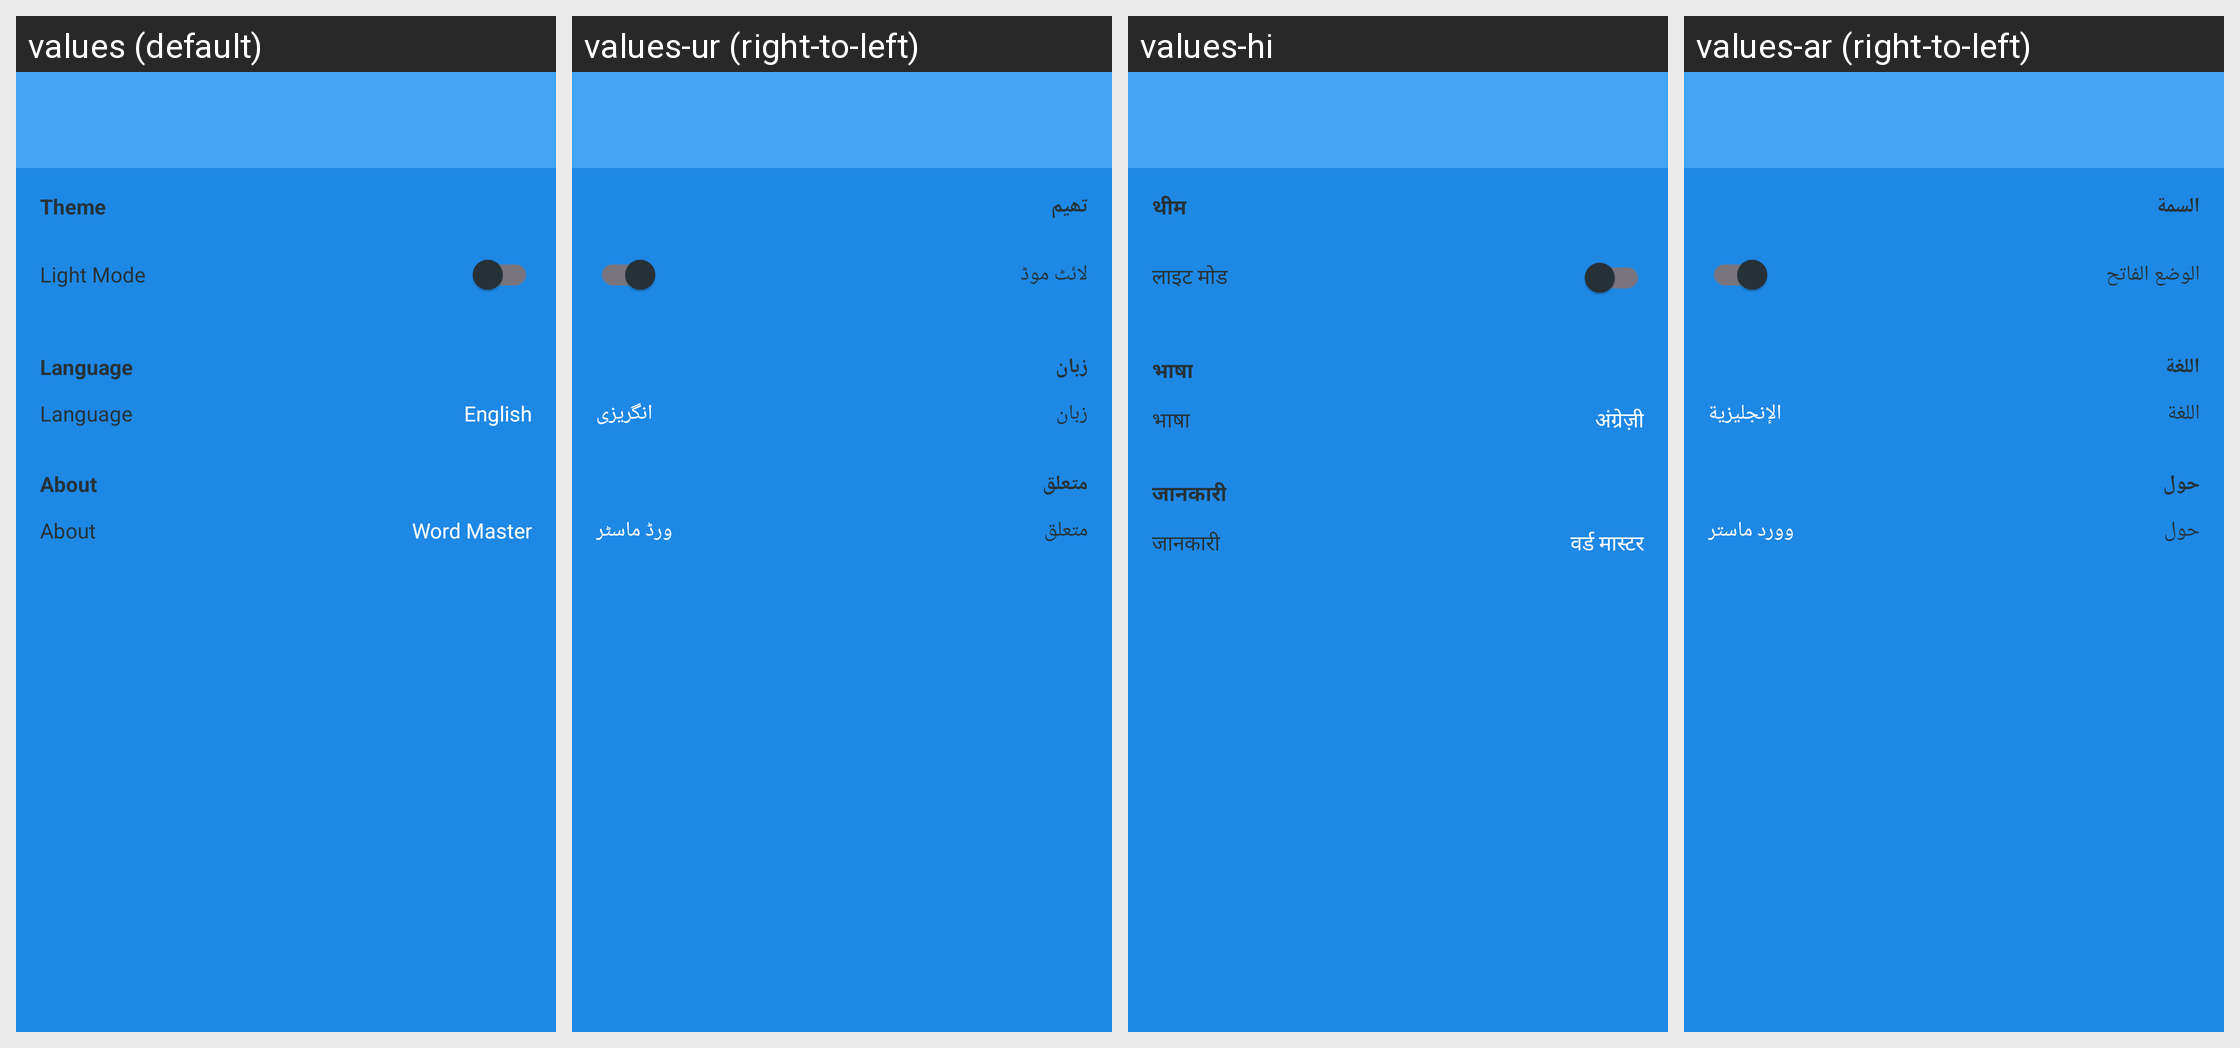

For this localized Android screen grid, give each drawn string resource with its value in every locale shown.
Android screen res/layout/activity_settings.xml rendered under 4 locales, left to right: values (default), values-ur (right-to-left), values-hi, values-ar (right-to-left). Device: Nexus 5 (rendered at 1080×1920; each locale shown at half size, 540×960, under a caption strip naming it); theme Theme.WordMaster.
Strings drawn on this screen, with the default value and each locale's value (text and hints the layout hard-codes, and strings that could not be matched under every locale, appear in the picture but are not listed):

settings_theme
  values: Theme
  values-ur: تھیم
  values-hi: थीम
  values-ar: السمة

settings_light_mode
  values: Light Mode
  values-ur: لائٹ موڈ
  values-hi: लाइट मोड
  values-ar: الوضع الفاتح

settings_language
  values: Language
  values-ur: زبان
  values-hi: भाषा
  values-ar: اللغة

lang_english
  values: English
  values-ur: انگریزی
  values-hi: अंग्रेज़ी
  values-ar: الإنجليزية

settings_about
  values: About
  values-ur: متعلق
  values-hi: जानकारी
  values-ar: حول

settings_word_master
  values: Word Master
  values-ur: ورڈ ماسٹر
  values-hi: वर्ड मास्टर
  values-ar: وورد ماستر
